Photos from the image-classification dataset "data" in the GitHub repository Abdol/GAF-Energy. Its 2 classes are: abnormal, normal.

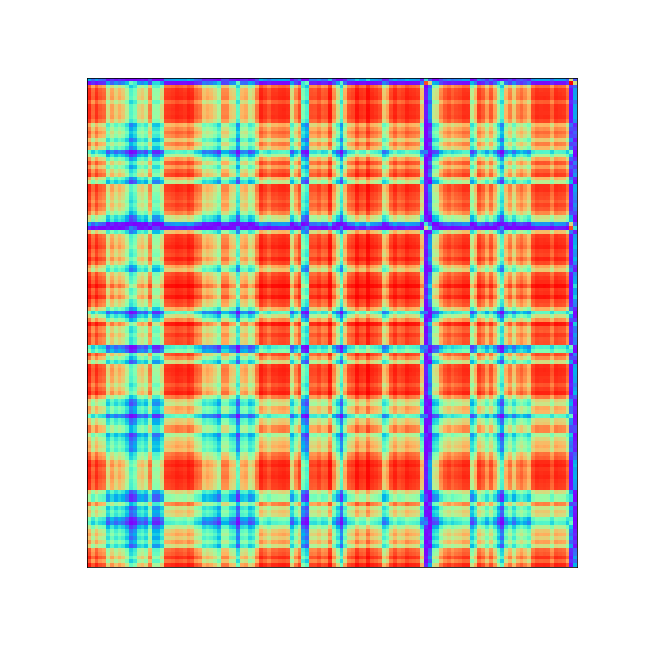
Label: abnormal

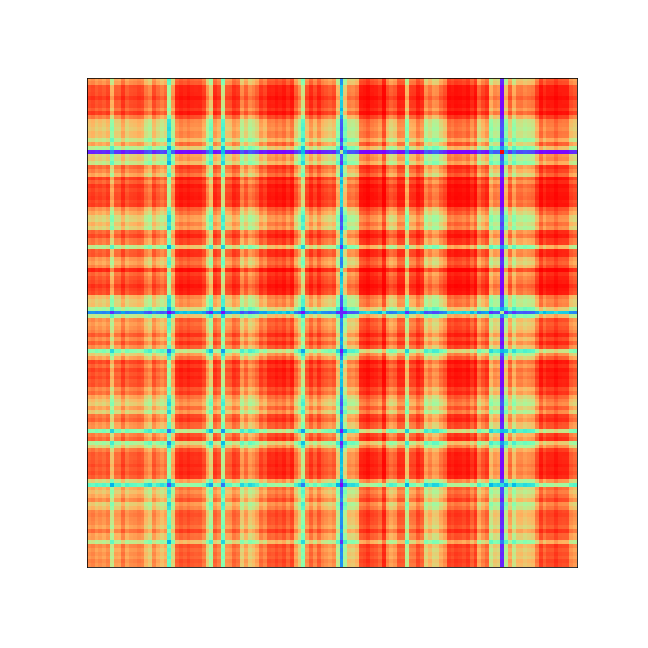
Label: abnormal

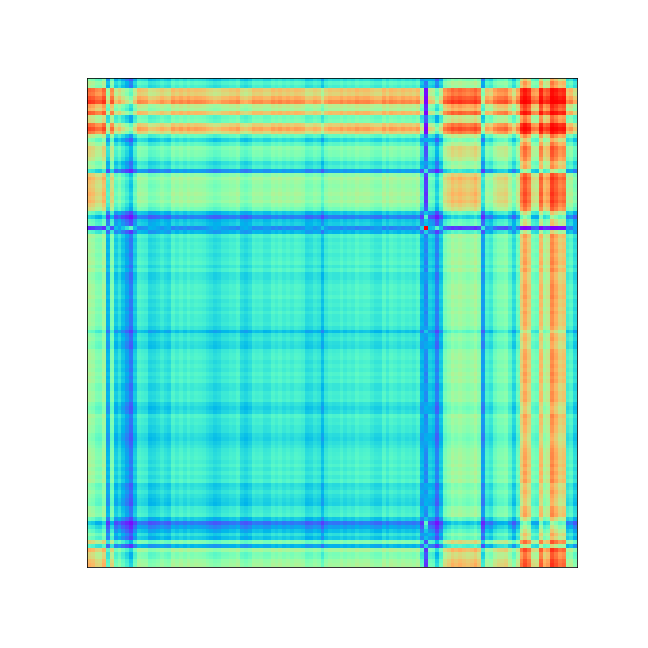
Label: normal

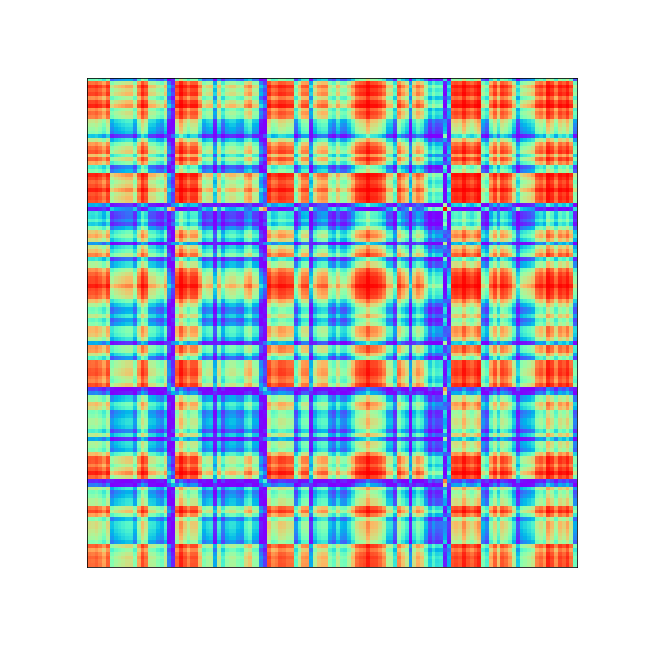
Label: abnormal

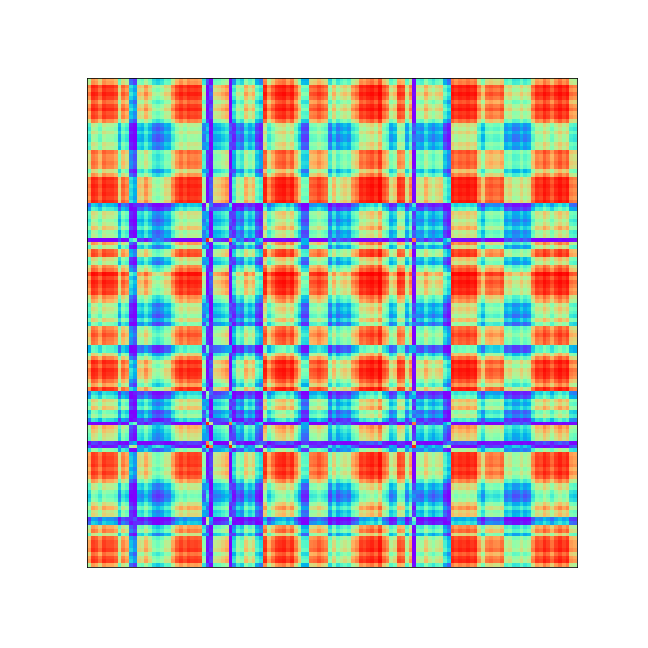
Label: abnormal

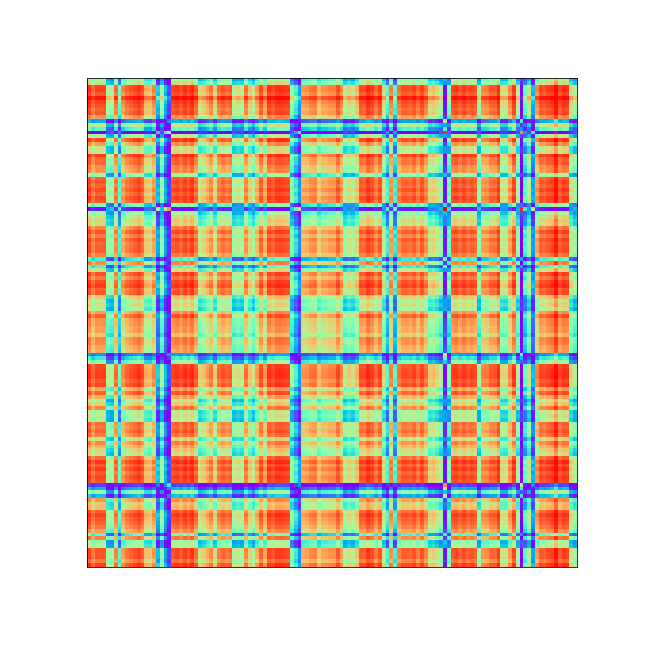
Label: abnormal
